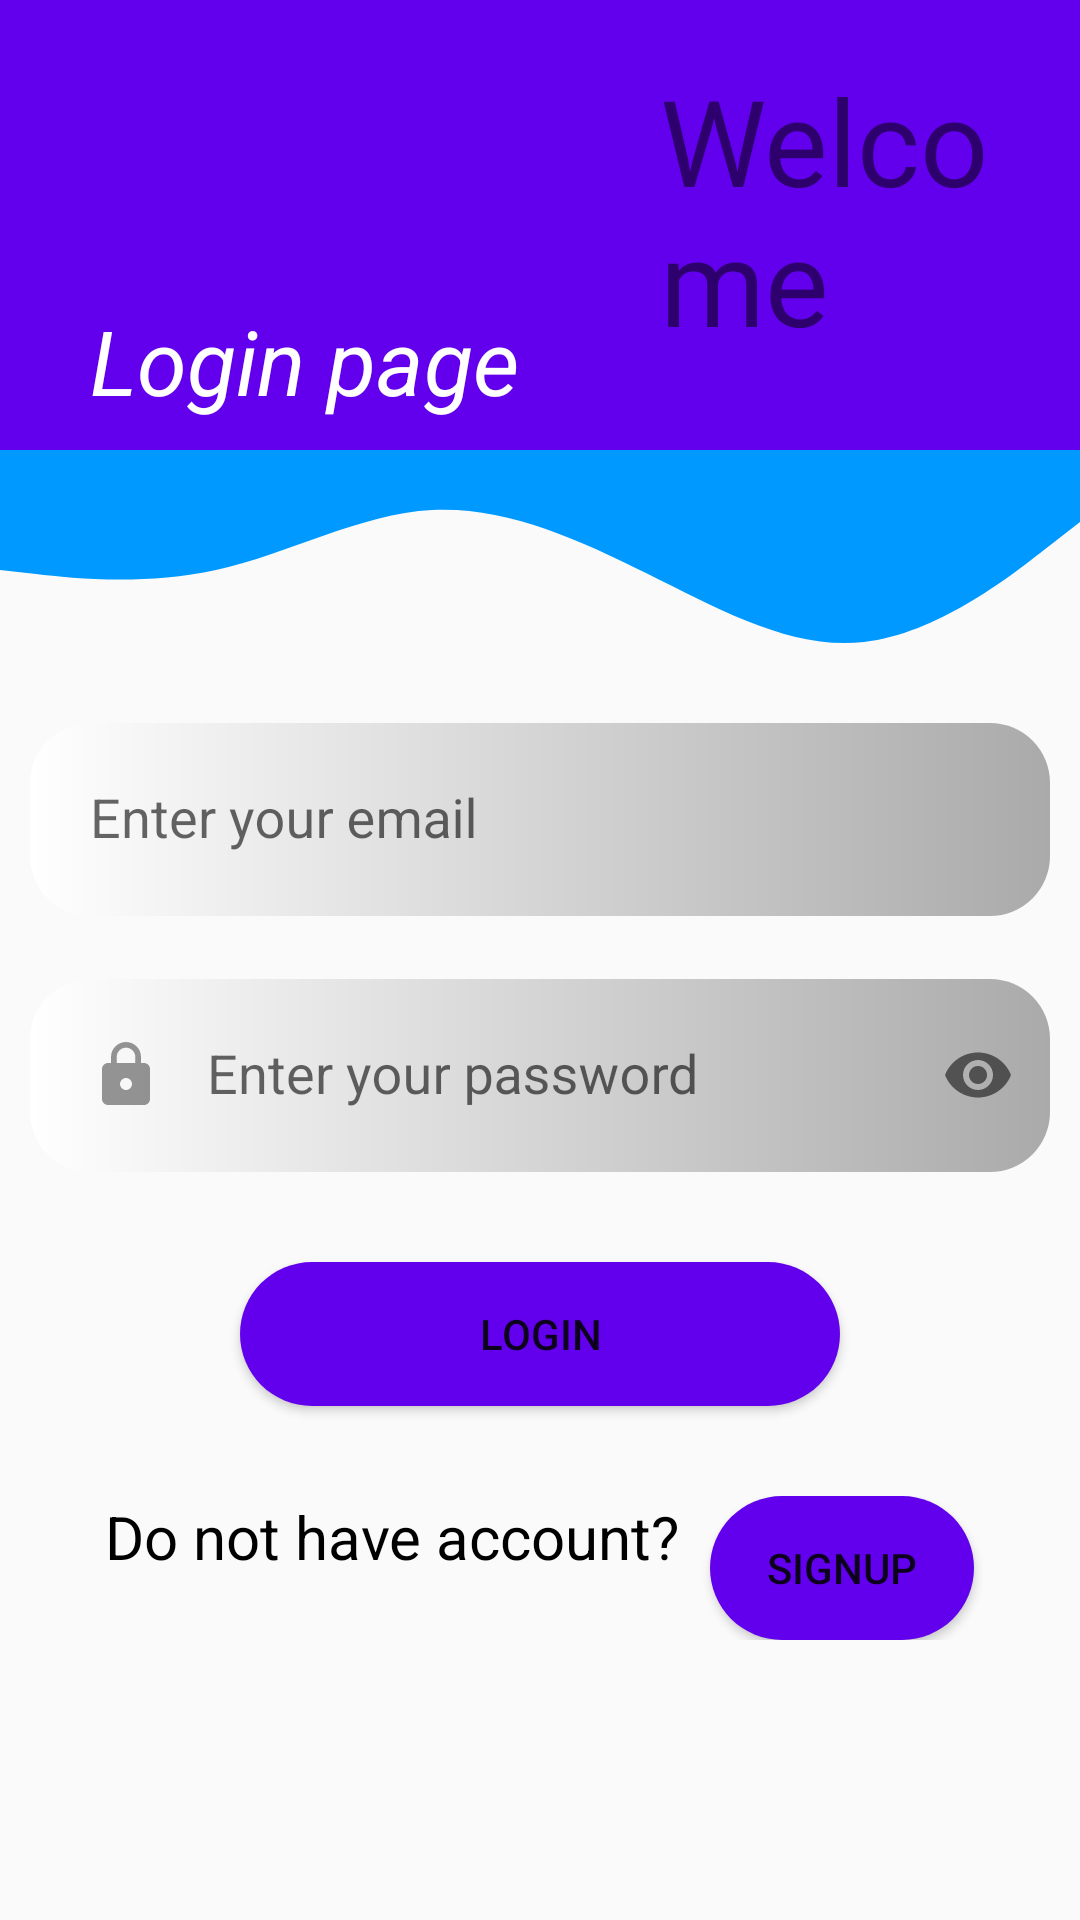

The Android layout XML behind this screen, and the referenced resources:
<!-- AndroidManifest.xml: application theme AppTheme -->
<!-- res/layout/activity_loginactivity.xml -->
<?xml version="1.0" encoding="utf-8"?>
<LinearLayout xmlns:android="http://schemas.android.com/apk/res/android"
    xmlns:app="http://schemas.android.com/apk/res-auto"
    xmlns:tools="http://schemas.android.com/tools"
    android:layout_width="match_parent"
    android:layout_height="match_parent"
    android:orientation="vertical"
    tools:context=".Loginactivity">

    <RelativeLayout
        android:layout_width="match_parent"
        android:layout_height="150dp">
        <View
            android:id="@+id/view"
            android:layout_width="match_parent"
            android:layout_height="150dp"
            android:background="@color/colorPrimary"
            app:layout_constraintBottom_toTopOf="parent"
            app:layout_constraintEnd_toStartOf="parent"
            app:layout_constraintStart_toStartOf="parent"
            app:layout_constraintTop_toTopOf="parent"/>

        <TextView
            android:layout_width="wrap_content"
            android:layout_height="wrap_content"
            android:layout_marginLeft="220dp"
            android:layout_marginTop="20dp"
            android:text="Welcome"
            android:textSize="40dp" />

        <TextView
            android:id="@+id/textView"
            android:layout_width="wrap_content"
            android:layout_height="wrap_content"
            android:text="Login page"
            android:textColor="@android:color/white"
            android:textSize="30dp"
            android:layout_marginTop="100dp"
            android:layout_marginLeft="30dp"
            android:textStyle="italic"
            style="@style/TextAppearance.AppCompat.Caption"
            />
    </RelativeLayout>


    <View
        android:id="@+id/view2"
        android:layout_width="match_parent"
        android:layout_height="80dp"
        android:background="@drawable/ic_wave"
        app:layout_constraintBottom_toTopOf="parent"
        app:layout_constraintEnd_toStartOf="parent"
        app:layout_constraintHorizontal_bias="0.0"
        app:layout_constraintStart_toStartOf="parent"
        app:layout_constraintTop_toTopOf="parent"
        app:layout_constraintVertical_bias="0.0" />


    <com.google.android.material.textfield.TextInputLayout
        android:layout_width="match_parent"
        android:layout_height="wrap_content">

        <com.google.android.material.textfield.TextInputEditText
            android:id="@+id/email"
            android:layout_width="match_parent"
            android:layout_height="wrap_content"
            android:layout_margin="10dp"
            android:background="@drawable/loginandregister"
            android:drawableStart="@drawable/ic_baseline_email"
            android:drawablePadding="15dp"
            android:hint="@string/enter_your_email"
            android:inputType="textEmailAddress"
            android:padding="20dp"
            android:textColor="@android:color/black"/>
    </com.google.android.material.textfield.TextInputLayout>


    <com.google.android.material.textfield.TextInputLayout
        android:layout_width="match_parent"

        app:passwordToggleEnabled="true"
        android:layout_height="wrap_content">
        
        <com.google.android.material.textfield.TextInputEditText
            android:layout_width="match_parent"
            android:id="@+id/password"
            android:layout_height="wrap_content"
            android:layout_margin="10dp"
            android:background="@drawable/loginandregister"
            android:drawableStart="@drawable/ic_baseline_lock"
            android:drawablePadding="15dp"
            android:hint="@string/enter_your_password"
            android:inputType="textPassword"
            android:padding="20dp"
            android:textColor="@android:color/black"/>
    </com.google.android.material.textfield.TextInputLayout>




    <Button
        android:id="@+id/login"
        android:layout_width="200dp"
        android:layout_height="wrap_content"
        android:layout_gravity="center_horizontal"
        android:layout_marginTop="20dp"
        android:background="@drawable/textfields"
        android:gravity="center"
        android:text="Login" />

    <LinearLayout
        android:layout_width="match_parent"
        android:layout_height="wrap_content"
        android:layout_marginTop="30dp"
        android:gravity="center">

        <TextView
            android:layout_width="wrap_content"
            android:layout_height="wrap_content"
            android:layout_gravity="right"
            android:layout_margin="10dp"
            android:textColor="@android:color/black"
            android:text="Do not have account?"
            android:textSize="20dp" />

        <Button
            android:id="@+id/signuppage"
            android:layout_width="wrap_content"
            android:layout_height="wrap_content"
            android:layout_gravity="right"
            android:layout_marginRight="10dp"
            android:background="@drawable/textfields"
            android:text="Signup" />
    </LinearLayout>


</LinearLayout>
<!-- resources referenced by this layout -->
<resources>
  <!-- drawable ic_baseline_lock (drawable) -->
  <vector android:alpha="0.68" android:height="24dp"
      android:tint="?attr/colorControlNormal" android:viewportHeight="24"
      android:viewportWidth="24" android:width="24dp" xmlns:android="http://schemas.android.com/apk/res/android">
      <path android:fillColor="@android:color/white" android:pathData="M18,8h-1L17,6c0,-2.76 -2.24,-5 -5,-5S7,3.24 7,6v2L6,8c-1.1,0 -2,0.9 -2,2v10c0,1.1 0.9,2 2,2h12c1.1,0 2,-0.9 2,-2L20,10c0,-1.1 -0.9,-2 -2,-2zM12,17c-1.1,0 -2,-0.9 -2,-2s0.9,-2 2,-2 2,0.9 2,2 -0.9,2 -2,2zM15.1,8L8.9,8L8.9,6c0,-1.71 1.39,-3.1 3.1,-3.1 1.71,0 3.1,1.39 3.1,3.1v2z"/>
  </vector>
  <!-- drawable ic_wave (drawable) -->
  <vector xmlns:android="http://schemas.android.com/apk/res/android"
      android:width="1440dp"
      android:height="320dp"
      android:viewportWidth="1440"
      android:viewportHeight="320">
    <path
        android:pathData="M0,160L48,165.3C96,171 192,181 288,160C384,139 480,85 576,80C672,75 768,117 864,165.3C960,213 1056,267 1152,256C1248,245 1344,171 1392,133.3L1440,96L1440,0L1392,0C1344,0 1248,0 1152,0C1056,0 960,0 864,0C768,0 672,0 576,0C480,0 384,0 288,0C192,0 96,0 48,0L0,0Z"
        android:fillColor="#0099ff"/>
  </vector>
  <!-- drawable loginandregister (drawable) -->
  <?xml version="1.0" encoding="utf-8"?>
  <shape xmlns:android="http://schemas.android.com/apk/res/android">
      <corners android:radius="20dp"/>
      <stroke android:color="@android:color/darker_gray"/>
      <gradient android:startColor="@android:color/primary_text_dark"
          android:endColor="@android:color/darker_gray"/>
  </shape>
  <!-- drawable textfields (drawable) -->
  <?xml version="1.0" encoding="utf-8"?>
  <shape xmlns:android="http://schemas.android.com/apk/res/android">
      <corners android:radius="30dp"/>
      <gradient android:endColor="@color/colorPrimary" android:startColor="@color/colorPrimary"/>
  </shape>
  <string name="enter_your_email">Enter your email</string>
  <string name="enter_your_password">Enter your password</string>
  <style name="AppTheme" parent="Theme.AppCompat.Light.NoActionBar">
          
          <item name="colorPrimary">@color/colorPrimary</item>
          <item name="colorPrimaryDark">@color/colorPrimaryDark</item>
          <item name="colorAccent">@color/colorAccent</item>
      </style>
  <!-- not gathered from this repository: default colours our renderer supplied (Android Studio template values) -->
  <color name="colorPrimary">#FF6200EE</color>
  <color name="colorPrimaryDark">#FF3700B3</color>
  <color name="colorAccent">#FF03DAC5</color>
</resources>
